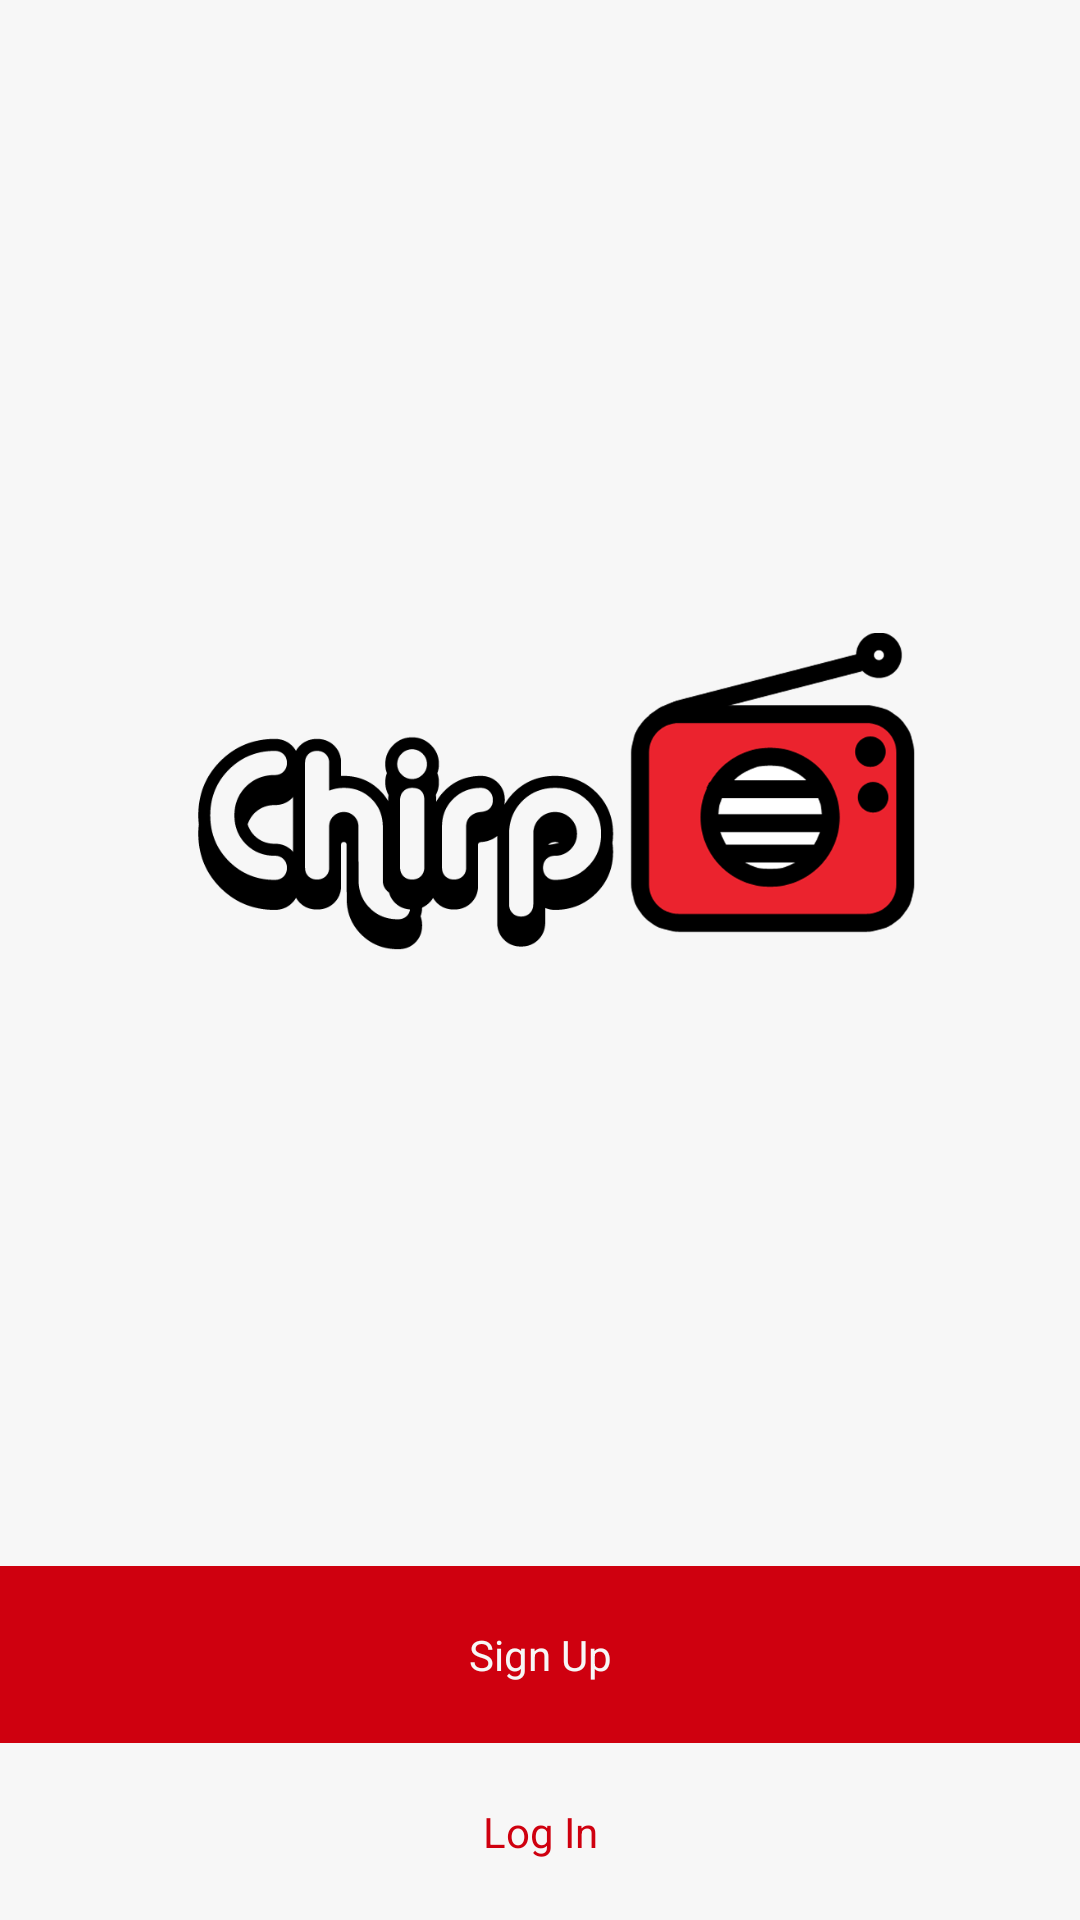

Android layout source for this screen:
<!-- AndroidManifest.xml: application theme AppTheme -->
<!-- res/layout/activity_main.xml -->
<?xml version="1.0" encoding="utf-8"?>
<RelativeLayout xmlns:android="http://schemas.android.com/apk/res/android"
    xmlns:tools="http://schemas.android.com/tools"
    android:layout_width="match_parent"
    android:layout_height="match_parent"
    android:background="@color/lightGrey"
    tools:context=".Activities.MainActivity">
    <TextView
        android:layout_width="match_parent"
        android:id="@+id/signIn"
        android:layout_height="wrap_content"
        android:gravity="center"
        android:text="Log In"
        android:textColor="@color/deepRed"
        android:padding="20dp"
        android:layout_alignParentBottom="true"/>
    <TextView
        android:layout_width="match_parent"
        android:layout_height="wrap_content"
        android:id="@+id/register"
        android:padding="20dp"
        android:textColor="@color/lightGrey"
        android:background="@color/deepRed"
        android:layout_above="@id/signIn"
        android:text="Sign Up"
        android:gravity="center"
        />
    <RelativeLayout
        android:layout_width="match_parent"
        android:layout_height="match_parent"
        android:layout_above="@id/register">

        <ImageView
            android:layout_width="140dp"
            android:layout_height="300dp"
            android:id="@+id/africaText"
            android:layout_marginLeft="65dp"
            android:paddingBottom="27dp"
            android:layout_centerVertical="true"
            android:src="@drawable/chirp"/>
        <ImageView
            android:layout_width="100dp"
            android:layout_height="100dp"
            android:id="@+id/radio_icon"
            android:layout_marginLeft="5dp"
            android:layout_toRightOf="@id/africaText"
            android:src="@drawable/africa_radio_icon"

            android:layout_centerInParent="true" />
    </RelativeLayout>






</RelativeLayout>
<!-- resources referenced by this layout -->
<resources>
  <color name="deepRed">#ffCF000F</color>
  <color name="lightGrey">#F7F7F7</color>
  <!-- drawable africa_radio_icon: png bitmap (drawable-xhdpi, 21855 bytes) -->
  <!-- drawable chirp: png bitmap (drawable-xhdpi, 11182 bytes) -->
  <style name="AppTheme" parent="Theme.AppCompat.Light.DarkActionBar">
          
          <item name="colorPrimary">@color/colorPrimary</item>
          <item name="colorPrimaryDark">@color/colorPrimaryDark</item>
          <item name="colorAccent">@color/colorAccent</item>
          <item name="windowActionBar">false</item>
          <item name="windowNoTitle">true</item>
          <item name="android:statusBarColor">@color/deepRed</item>
          <item name="android:colorBackground">@color/background_material_light</item>
          <item name="android:windowBackground">@color/colorBackground</item>
      </style>
  <color name="colorPrimary">#3F51B5</color>
  <color name="colorPrimaryDark">#303F9F</color>
  <color name="colorAccent">#FF4081</color>
  <color name="background_material_light">#fbfbfb</color>
  <color name="colorBackground">#fbfbfb</color>
</resources>
